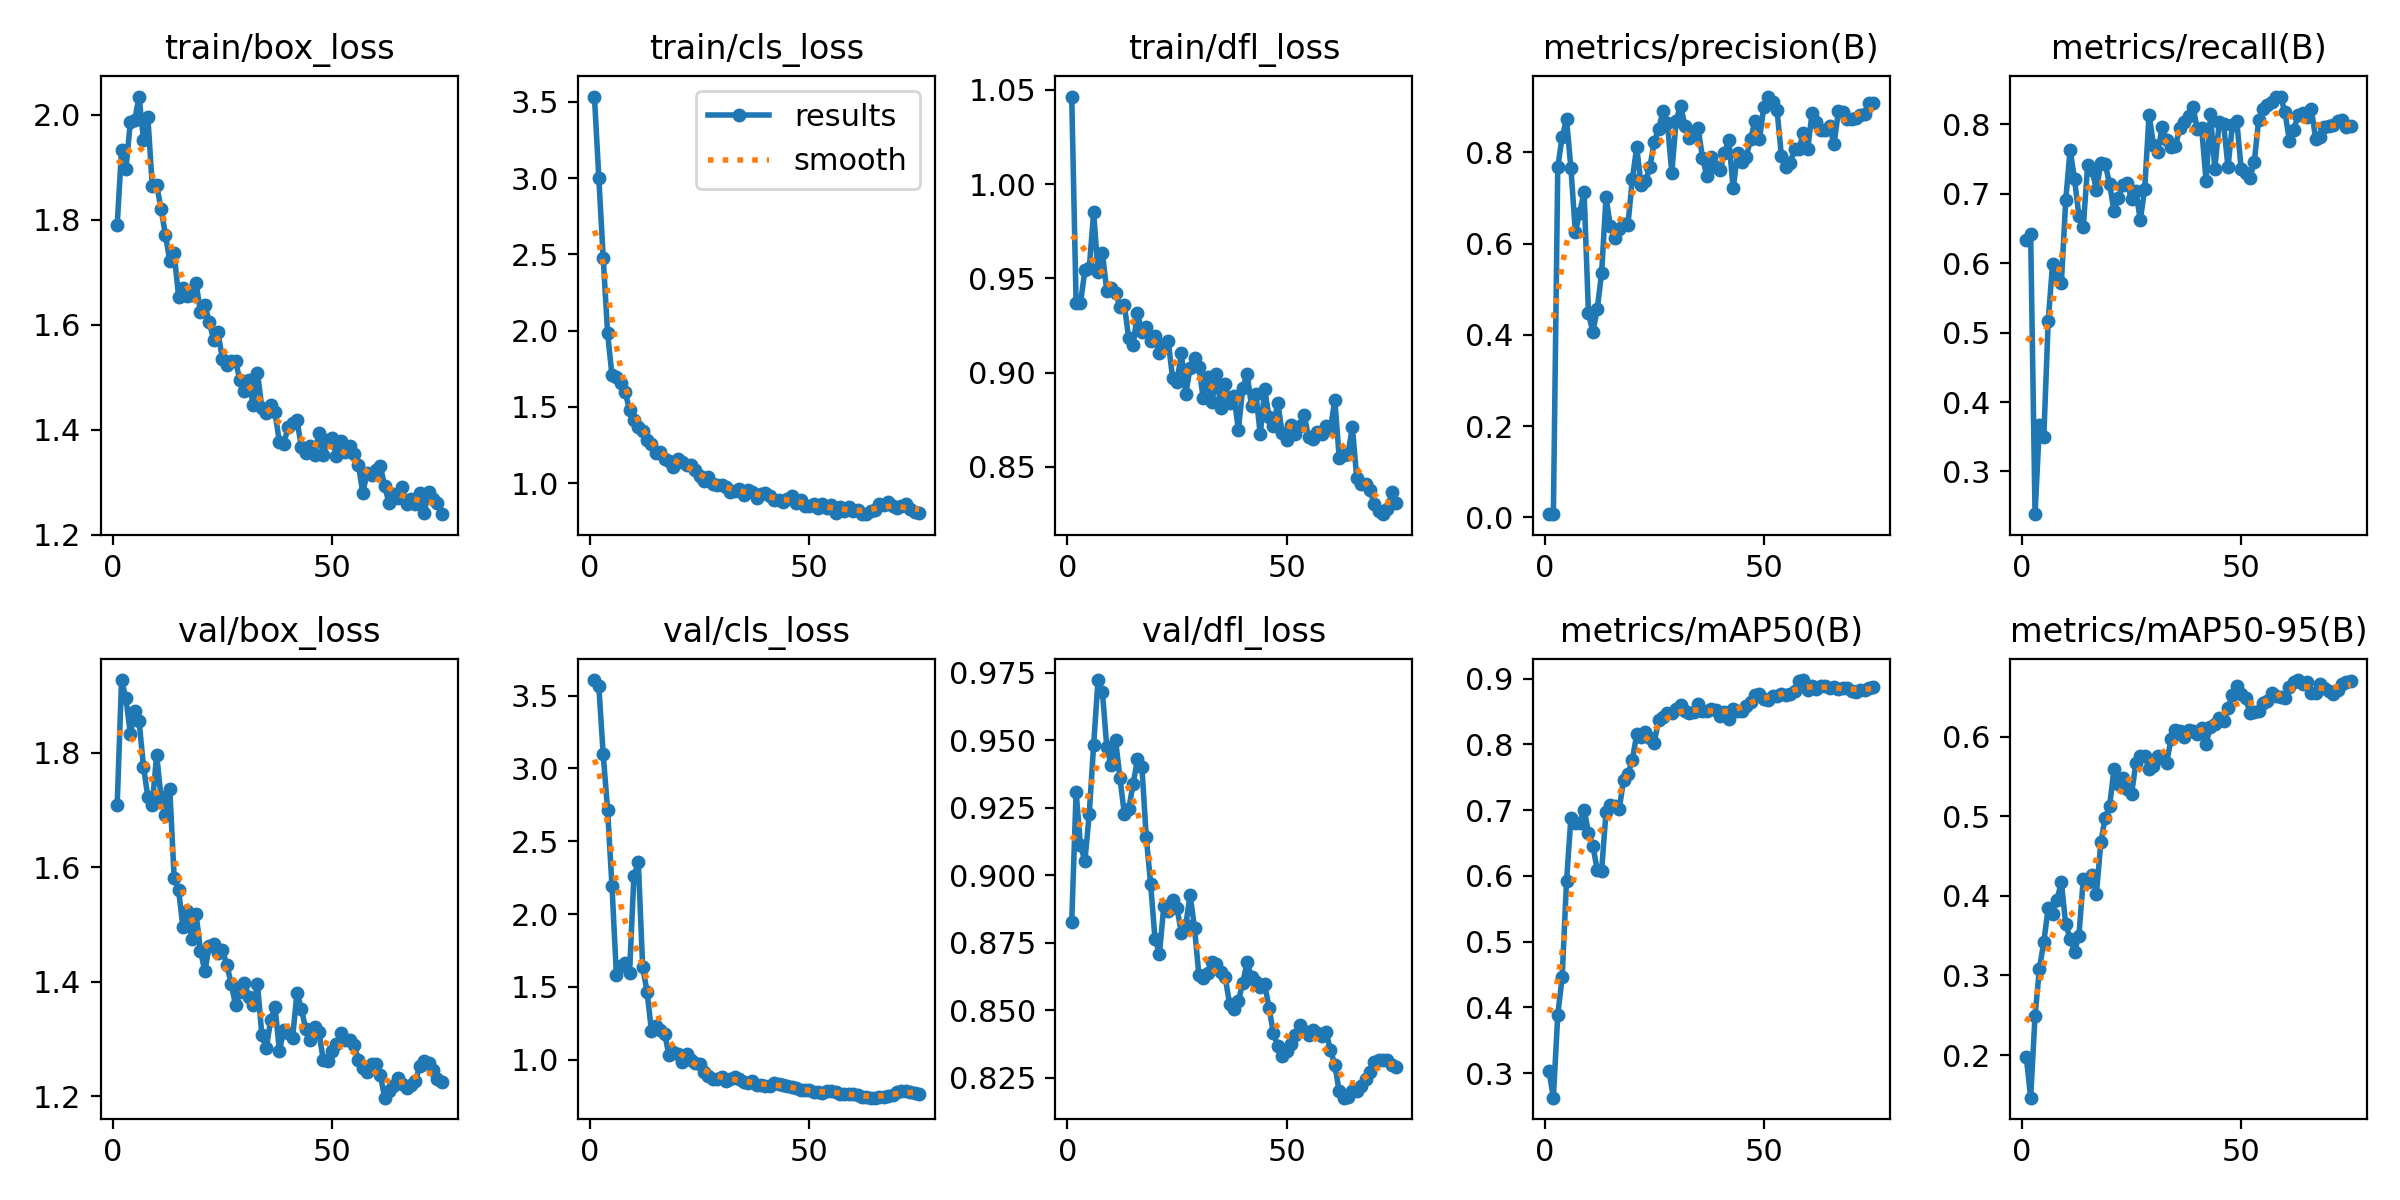

The file beside this chart, header and first rows:
epoch, time, train/box_loss, train/cls_loss, train/dfl_loss, metrics/precision(B), metrics/recall(B), metrics/mAP50(B), metrics/mAP50-95(B), val/box_loss, val/cls_loss, val/dfl_loss, lr/pg0, lr/pg1, lr/pg2
1, 28.07, 1.789, 3.536, 1.046, 0.00673, 0.6333, 0.3034, 0.1981, 1.709, 3.607, 0.8827, 0.0002715, 0.0002715, 0.0002715
2, 54.72, 1.933, 2.999, 0.9369, 0.00707, 0.6417, 0.2628, 0.1466, 1.927, 3.563, 0.9307, 0.00055, 0.00055, 0.00055
3, 79.6, 1.896, 2.477, 0.9369, 0.7676, 0.2386, 0.389, 0.2493, 1.895, 3.096, 0.9111, 0.0008209, 0.0008209, 0.0008209
4, 103.2, 1.986, 1.982, 0.9542, 0.8336, 0.3667, 0.4455, 0.3086, 1.833, 2.714, 0.9052, 0.001084, 0.001084, 0.001084
5, 127, 1.99, 1.706, 0.9555, 0.8724, 0.35, 0.5917, 0.3419, 1.872, 2.193, 0.9227, 0.00134, 0.00134, 0.00134
6, 150.9, 2.035, 1.696, 0.985, 0.7653, 0.5163, 0.6885, 0.3848, 1.855, 1.583, 0.9483, 0.001335, 0.001335, 0.001335
7, 174.3, 1.952, 1.654, 0.9533, 0.6255, 0.5991, 0.6805, 0.3772, 1.776, 1.644, 0.9722, 0.001316, 0.001316, 0.001316
8, 198, 1.995, 1.6, 0.9632, 0.6669, 0.5806, 0.6809, 0.395, 1.723, 1.668, 0.9678, 0.001297, 0.001297, 0.001297
9, 221, 1.864, 1.478, 0.9433, 0.7132, 0.5718, 0.7007, 0.4169, 1.709, 1.594, 0.9473, 0.001278, 0.001278, 0.001278
10, 244.8, 1.866, 1.411, 0.9446, 0.4467, 0.6905, 0.6658, 0.3644, 1.797, 2.259, 0.9408, 0.001259, 0.001259, 0.001259
11, 267.7, 1.821, 1.369, 0.9424, 0.4061, 0.7635, 0.6461, 0.3463, 1.723, 2.355, 0.9499, 0.00124, 0.00124, 0.00124
12, 290.9, 1.772, 1.339, 0.9347, 0.4562, 0.7209, 0.6089, 0.3299, 1.692, 1.635, 0.936, 0.001222, 0.001222, 0.001222
13, 314.3, 1.721, 1.284, 0.9358, 0.5361, 0.6684, 0.6076, 0.35, 1.737, 1.467, 0.9227, 0.001203, 0.001203, 0.001203
14, 338.6, 1.736, 1.259, 0.9182, 0.7014, 0.6522, 0.6968, 0.4214, 1.581, 1.197, 0.9246, 0.001184, 0.001184, 0.001184
15, 362.1, 1.653, 1.195, 0.9149, 0.6379, 0.7412, 0.7074, 0.4174, 1.561, 1.234, 0.9337, 0.001165, 0.001165, 0.001165
16, 385.8, 1.669, 1.204, 0.9317, 0.6127, 0.7339, 0.7069, 0.4259, 1.495, 1.208, 0.9431, 0.001146, 0.001146, 0.001146
17, 409.4, 1.655, 1.159, 0.9212, 0.6311, 0.7054, 0.7009, 0.4028, 1.524, 1.179, 0.9402, 0.001127, 0.001127, 0.001127
18, 433.1, 1.657, 1.145, 0.9239, 0.6424, 0.7443, 0.7453, 0.467, 1.475, 1.031, 0.914, 0.001108, 0.001108, 0.001108
19, 456.6, 1.678, 1.106, 0.9166, 0.641, 0.7424, 0.7549, 0.4982, 1.518, 1.055, 0.8966, 0.001089, 0.001089, 0.001089
20, 479.9, 1.624, 1.158, 0.9193, 0.7407, 0.7141, 0.7759, 0.5125, 1.455, 1.041, 0.8763, 0.001071, 0.001071, 0.001071
21, 503.2, 1.638, 1.139, 0.9104, 0.8113, 0.6754, 0.8153, 0.5588, 1.418, 0.9816, 0.871, 0.001052, 0.001052, 0.001052
22, 526.6, 1.606, 1.121, 0.9144, 0.7289, 0.6935, 0.8117, 0.5402, 1.463, 1.038, 0.8884, 0.001033, 0.001033, 0.001033
23, 550.5, 1.571, 1.118, 0.9167, 0.7374, 0.7122, 0.8184, 0.5483, 1.467, 0.9984, 0.8868, 0.001014, 0.001014, 0.001014
24, 574.1, 1.585, 1.086, 0.8972, 0.7668, 0.7148, 0.8103, 0.5342, 1.45, 0.9798, 0.8906, 0.0009952, 0.0009952, 0.0009952
25, 597.7, 1.534, 1.043, 0.8949, 0.8237, 0.6921, 0.8025, 0.5273, 1.455, 0.9694, 0.8879, 0.0009763, 0.0009763, 0.0009763
26, 621, 1.522, 1.012, 0.9104, 0.8511, 0.7034, 0.8371, 0.5669, 1.43, 0.9146, 0.8787, 0.0009574, 0.0009574, 0.0009574
27, 644.9, 1.531, 1.036, 0.8885, 0.8905, 0.662, 0.8419, 0.5755, 1.396, 0.8858, 0.8815, 0.0009386, 0.0009386, 0.0009386
28, 668, 1.53, 0.9914, 0.9025, 0.8649, 0.7062, 0.848, 0.5761, 1.36, 0.8687, 0.8927, 0.0009197, 0.0009197, 0.0009197
29, 690.9, 1.494, 0.9843, 0.9079, 0.7556, 0.8134, 0.847, 0.5596, 1.383, 0.8685, 0.8804, 0.0009008, 0.0009008, 0.0009008
30, 713.9, 1.474, 0.9839, 0.9029, 0.8698, 0.7707, 0.8541, 0.5636, 1.398, 0.8832, 0.863, 0.000882, 0.000882, 0.000882
31, 736.6, 1.495, 0.9765, 0.8863, 0.9026, 0.7602, 0.8599, 0.5755, 1.374, 0.8574, 0.8621, 0.0008631, 0.0008631, 0.0008631
32, 759.3, 1.446, 0.9421, 0.8975, 0.8589, 0.7957, 0.8506, 0.5732, 1.359, 0.8699, 0.8637, 0.0008443, 0.0008443, 0.0008443
33, 782.9, 1.508, 0.9486, 0.8844, 0.8316, 0.7776, 0.8479, 0.5669, 1.396, 0.8799, 0.8678, 0.0008254, 0.0008254, 0.0008254
34, 805.9, 1.44, 0.9601, 0.8995, 0.8389, 0.767, 0.8492, 0.5965, 1.307, 0.8702, 0.8671, 0.0008065, 0.0008065, 0.0008065
35, 829.2, 1.432, 0.9193, 0.8812, 0.8531, 0.768, 0.8612, 0.608, 1.284, 0.8481, 0.8641, 0.0007877, 0.0007877, 0.0007877
36, 852.8, 1.446, 0.9542, 0.8939, 0.7887, 0.7946, 0.8503, 0.6072, 1.333, 0.8428, 0.8622, 0.0007688, 0.0007688, 0.0007688
37, 876.9, 1.433, 0.942, 0.8841, 0.748, 0.8024, 0.8512, 0.5992, 1.357, 0.853, 0.8524, 0.0007499, 0.0007499, 0.0007499
38, 900.5, 1.375, 0.8994, 0.8875, 0.7905, 0.8121, 0.8537, 0.6077, 1.279, 0.8271, 0.8507, 0.0007311, 0.0007311, 0.0007311
39, 923.7, 1.373, 0.925, 0.8697, 0.7683, 0.8254, 0.8529, 0.6068, 1.316, 0.8256, 0.8535, 0.0007122, 0.0007122, 0.0007122
40, 946.8, 1.406, 0.936, 0.8917, 0.761, 0.7935, 0.8432, 0.6035, 1.31, 0.8226, 0.8601, 0.0006934, 0.0006934, 0.0006934
41, 971.2, 1.412, 0.9161, 0.8993, 0.798, 0.7938, 0.8488, 0.6112, 1.302, 0.82, 0.8678, 0.0006745, 0.0006745, 0.0006745
42, 995, 1.418, 0.8872, 0.8821, 0.8275, 0.7181, 0.8386, 0.5912, 1.381, 0.8379, 0.8622, 0.0006556, 0.0006556, 0.0006556
43, 1019, 1.367, 0.886, 0.8885, 0.721, 0.8139, 0.8534, 0.6125, 1.353, 0.8333, 0.8603, 0.0006368, 0.0006368, 0.0006368
44, 1042, 1.355, 0.8729, 0.8672, 0.7977, 0.7357, 0.8509, 0.616, 1.317, 0.8275, 0.8586, 0.0006179, 0.0006179, 0.0006179
45, 1066, 1.368, 0.8942, 0.8912, 0.7784, 0.8024, 0.8507, 0.6232, 1.299, 0.8201, 0.8598, 0.000599, 0.000599, 0.000599
46, 1090, 1.352, 0.9171, 0.8762, 0.7904, 0.8002, 0.8578, 0.6193, 1.32, 0.8112, 0.8508, 0.0005802, 0.0005802, 0.0005802
47, 1113, 1.393, 0.872, 0.8717, 0.8302, 0.7386, 0.8648, 0.6354, 1.313, 0.8052, 0.8415, 0.0005613, 0.0005613, 0.0005613
48, 1136, 1.351, 0.8894, 0.884, 0.8696, 0.7983, 0.8755, 0.6527, 1.263, 0.79, 0.8367, 0.0005424, 0.0005424, 0.0005424
49, 1160, 1.38, 0.8481, 0.8677, 0.8299, 0.805, 0.8757, 0.6633, 1.263, 0.7892, 0.8329, 0.0005236, 0.0005236, 0.0005236
50, 1184, 1.383, 0.8512, 0.8642, 0.8993, 0.7357, 0.8685, 0.6533, 1.279, 0.7941, 0.8347, 0.0005047, 0.0005047, 0.0005047
51, 1208, 1.349, 0.8636, 0.8721, 0.9224, 0.7298, 0.8677, 0.6479, 1.292, 0.78, 0.8374, 0.0004859, 0.0004859, 0.0004859
52, 1232, 1.377, 0.8374, 0.8676, 0.9094, 0.7223, 0.8741, 0.6299, 1.312, 0.7762, 0.841, 0.000467, 0.000467, 0.000467
53, 1256, 1.357, 0.8615, 0.8715, 0.8929, 0.7461, 0.8733, 0.6308, 1.298, 0.77, 0.8445, 0.0004481, 0.0004481, 0.0004481
54, 1280, 1.368, 0.8386, 0.8775, 0.792, 0.8066, 0.8758, 0.632, 1.299, 0.7834, 0.8422, 0.0004293, 0.0004293, 0.0004293
55, 1303, 1.354, 0.8531, 0.8659, 0.7668, 0.8224, 0.8748, 0.6417, 1.29, 0.7865, 0.8409, 0.0004104, 0.0004104, 0.0004104
56, 1327, 1.333, 0.8052, 0.8646, 0.7776, 0.8282, 0.8759, 0.6451, 1.264, 0.777, 0.8427, 0.0003915, 0.0003915, 0.0003915
57, 1350, 1.279, 0.8397, 0.8684, 0.8072, 0.8312, 0.8804, 0.6543, 1.25, 0.7664, 0.8417, 0.0003727, 0.0003727, 0.0003727
58, 1374, 1.318, 0.8185, 0.8675, 0.8083, 0.839, 0.8968, 0.6509, 1.243, 0.7671, 0.8404, 0.0003538, 0.0003538, 0.0003538
59, 1397, 1.314, 0.8406, 0.8717, 0.8416, 0.8397, 0.8977, 0.6502, 1.257, 0.7647, 0.8418, 0.000335, 0.000335, 0.000335
60, 1421, 1.322, 0.8132, 0.8703, 0.8082, 0.8169, 0.8832, 0.6489, 1.256, 0.7675, 0.8354, 0.0003161, 0.0003161, 0.0003161
... 15 more rows
